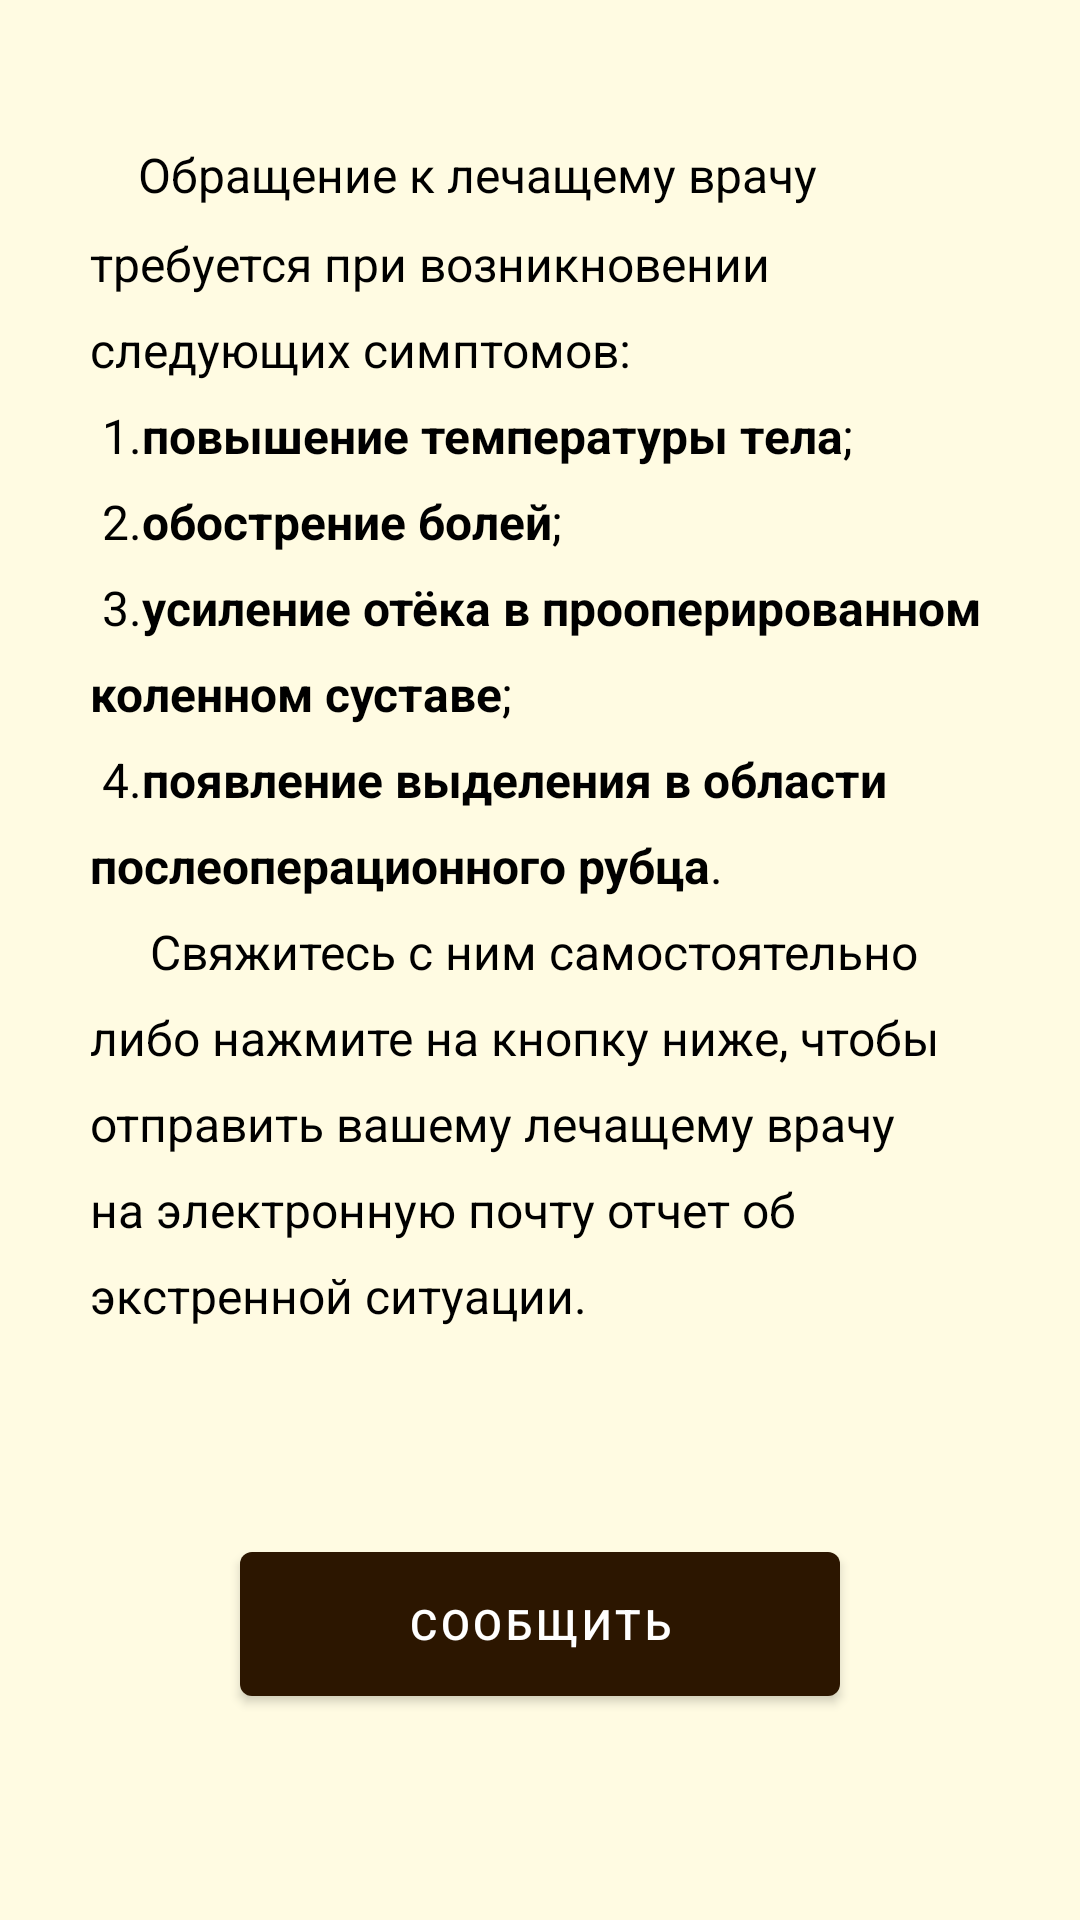

Produce the Android XML layout that renders to this screen, including the resource entries it uses.
<!-- AndroidManifest.xml: application theme Theme.KneeApp -->
<!-- res/layout/fragment_feedback.xml -->
<?xml version="1.0" encoding="utf-8"?>
<androidx.constraintlayout.widget.ConstraintLayout xmlns:android="http://schemas.android.com/apk/res/android"
    xmlns:app="http://schemas.android.com/apk/res-auto"
    xmlns:tools="http://schemas.android.com/tools"
    android:layout_width="match_parent"
    android:layout_height="match_parent"
    android:background="@color/soft_background">

    <TextView
        android:id="@+id/feedback_description_textview"
        android:layout_width="match_parent"
        android:layout_height="wrap_content"
        android:layout_marginTop="30dp"
        android:layout_marginHorizontal="30dp"
        android:lineSpacingMultiplier="1.5"
        android:text="@string/feedback_main_text"
        android:textColor="@color/black"
        android:textSize="16sp"
        app:layout_constraintBottom_toBottomOf="parent"
        app:layout_constraintEnd_toEndOf="parent"
        app:layout_constraintStart_toStartOf="parent"
        app:layout_constraintTop_toTopOf="parent"
        app:layout_constraintVertical_bias="0.08" />

    <Button
        android:id="@+id/inform_doctor_of_emergency_button"
        android:layout_width="match_parent"
        android:layout_height="60dp"
        android:layout_marginHorizontal="80dp"
        android:text="@string/inform_doctor_of_emergency"
        app:layout_constraintBottom_toBottomOf="parent"
        app:layout_constraintEnd_toEndOf="parent"
        app:layout_constraintStart_toStartOf="parent"
        app:layout_constraintTop_toBottomOf="@+id/feedback_description_textview"
        app:layout_constraintVertical_bias="0.5" />
</androidx.constraintlayout.widget.ConstraintLayout>
<!-- resources referenced by this layout -->
<resources>
  <color name="black">#FF000000</color>
  <color name="soft_background">#FFFBE2</color>
  <string name="feedback_main_text">"    "Обращение к лечащему врачу требуется при возникновении следующих симптомов:\n
          1.<b>повышение температуры тела</b>;\n
          2.<b>обострение болей</b>;\n
          3.<b>усиление отёка в прооперированном коленном суставе</b>;\n
          4.<b>появление выделения в области послеоперационного рубца</b>.\n
          "    "Свяжитесь с ним самостоятельно либо нажмите на кнопку ниже, чтобы отправить вашему лечащему
          врачу на электронную почту отчет об экстренной ситуации.</string>
  <string name="inform_doctor_of_emergency">Сообщить</string>
  <style name="Theme.KneeApp" parent="Theme.MaterialComponents.DayNight.NoActionBar">
          
          <item name="colorPrimary">@color/brown</item>
          <item name="colorPrimaryVariant">@color/darker_brown</item>
          <item name="colorOnPrimary">@color/white</item>
          
          <item name="colorSecondary">@color/active_color</item>
          <item name="colorSecondaryVariant">@color/active_color_variant</item>
          <item name="colorOnSecondary">@color/black</item>
          
          <item name="android:statusBarColor" tools:targetApi="l">?attr/colorPrimaryVariant</item>
          
      </style>
  <color name="brown">#2C1600</color>
  <color name="darker_brown">#221514</color>
  <color name="white">#FFFFFFFF</color>
  <color name="active_color">#8A5237</color>
  <color name="active_color_variant">#503926</color>
</resources>
